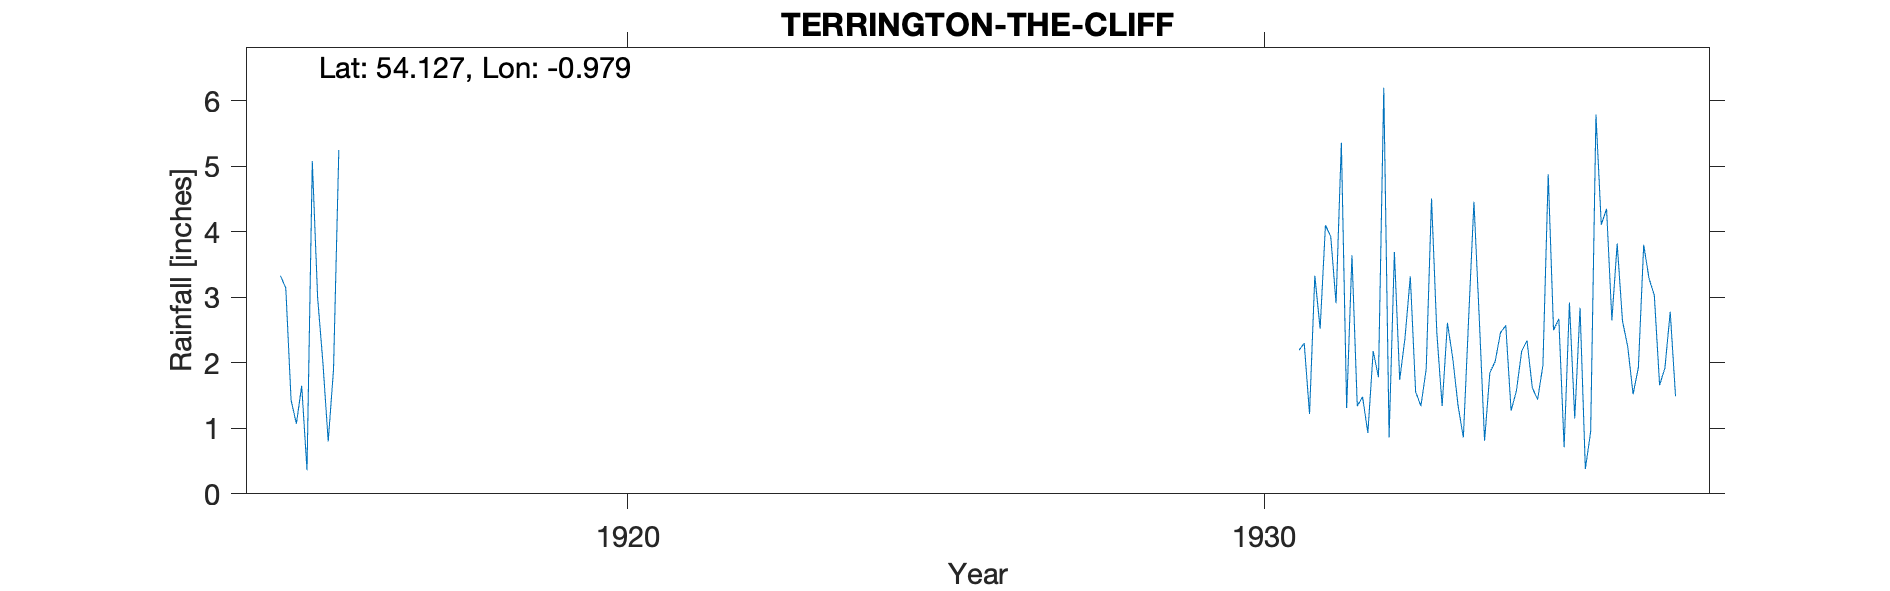

The file beside this chart, header and first rows:
TERRINGTON THE CLIFF, , , , , , , , , , , , , , , , , , , , , , 
Grid ref, SE668706, Long, -0.979, Lat, 54.13, Elevation, 333, ft, , , , , , , , , , , , , , 
Station no, 3453/5, , , , , , , , , , , , , , , , , , , , , 
, 1915, 1916, 1917, 1918, 1919, 1920, 1921, 1922, 1923, 1924, 1925, 1926, 1927, 1928, 1929, 1930, 1931, 1932, 1933, 1934, 1935, 1936
January, 3.33, , , , , , , , , , , , , , , , 2.19, 1.48, 1.91, 1.85, 2.50, 3.82
February, 3.14, , , , , , , , , , , , , , , , 2.30, 0.93, 4.51, 2.02, 2.67, 2.64
March, 1.43, , , , , , , , , , , , , , , , 1.22, 2.18, 2.46, 2.46, 0.71, 2.24
April, 1.07, , , , , , , , , , , , , , , , 3.33, 1.78, 1.34, 2.57, 2.92, 1.52
May, 1.65, , , , , , , , , , , , , , , , 2.52, 6.20, 2.61, 1.27, 1.15, 1.93
June, 0.36, , , , , , , , , , , , , , , , 4.10, 0.86, 2.07, 1.57, 2.84, 3.80
July, 5.08, , , , , , , , , , , , , , , , 3.93, 3.69, 1.35, 2.18, 0.38, 3.29
August, 3.00, , , , , , , , , , , , , , , , 2.91, 1.74, 0.86, 2.34, 0.95, 3.03
September, 2.00, , , , , , , , , , , , , , , , 5.36, 2.38, 2.68, 1.62, 5.79, 1.66
October, 0.80, , , , , , , , , , , , , , , , 1.31, 3.32, 4.46, 1.44, 4.11, 1.92
November, 1.90, , , , , , , , , , , , , , , , 3.64, 1.56, 2.68, 1.96, 4.35, 2.78
December, 5.25, , , , , , , , , , , , , , , , 1.34, 1.34, 0.81, 4.88, 2.65, 1.49
Total, 29.01, , , , , , , , , , , , , , , , 34.15, 27.46, 27.74, 26.16, 31.02, 30.12
TYRain_1910-1919_21_pt1/012, , , , , , , , , , , , , , , , , , , , , , 
TYRain_1931-1940_20_pt1/007, , , , , , , , , , , , , , , , , , , , , , 
